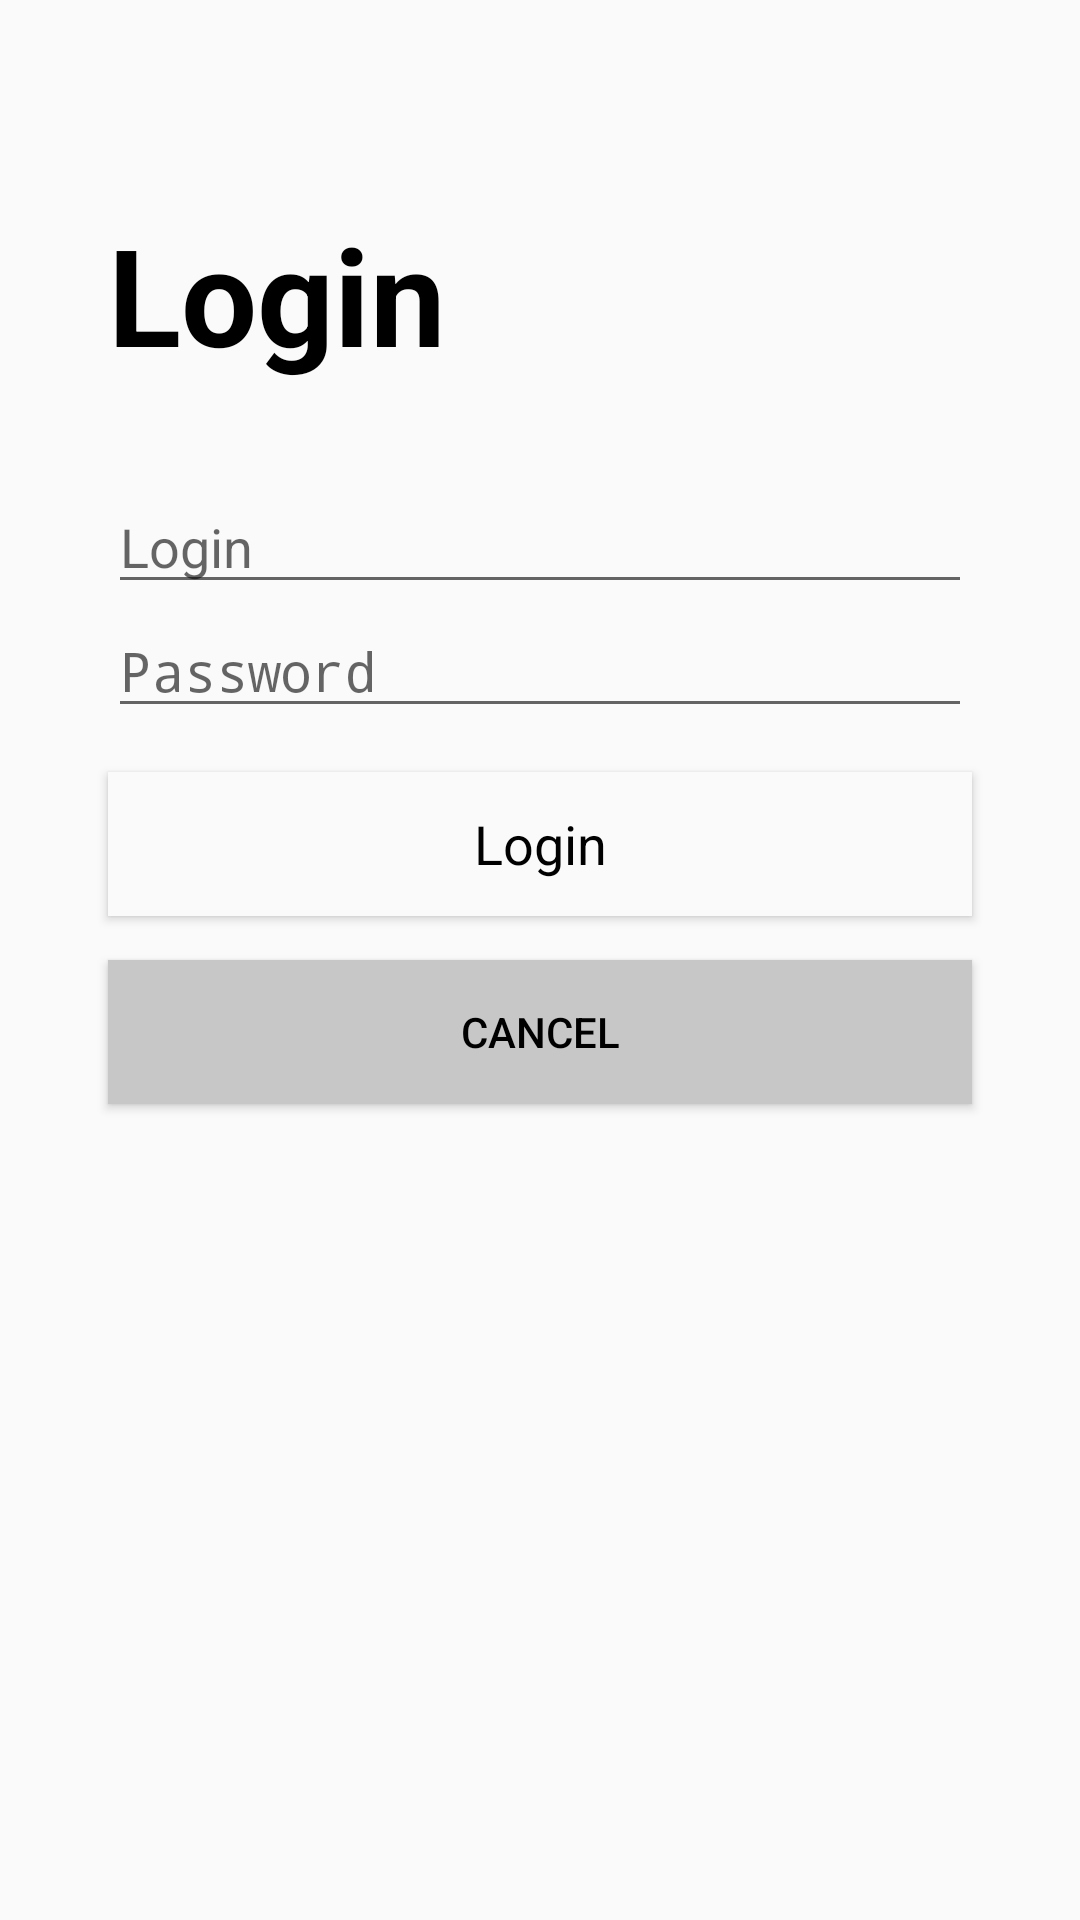

Reconstruct the res/layout file that produces this screen, plus the resources it refers to.
<!-- AndroidManifest.xml: activity theme AppTheme.NoActionBar -->
<!-- res/layout/fragment_main.xml -->
<?xml version="1.0" encoding="utf-8"?>
<androidx.constraintlayout.widget.ConstraintLayout xmlns:android="http://schemas.android.com/apk/res/android"
    xmlns:app="http://schemas.android.com/apk/res-auto"
    xmlns:tools="http://schemas.android.com/tools"
    android:layout_width="match_parent"
    android:layout_height="match_parent"
    tools:context="com.example.liemie.MainFragment">

    <EditText
        android:id="@+id/login_id"
        android:layout_width="0dp"
        android:layout_height="wrap_content"
        android:autofillHints=""
        android:ems="10"
        android:hint="@string/id"
        android:inputType="textEmailAddress"
        app:layout_constraintEnd_toStartOf="@+id/guideline3"
        app:layout_constraintStart_toStartOf="@+id/guideline"
        app:layout_constraintTop_toTopOf="@+id/guideline4" />

    <androidx.constraintlayout.widget.Guideline
        android:id="@+id/guideline"
        android:layout_width="wrap_content"
        android:layout_height="wrap_content"
        android:orientation="vertical"
        app:layout_constraintGuide_percent="0.1" />

    <androidx.constraintlayout.widget.Guideline
        android:id="@+id/guideline3"
        android:layout_width="wrap_content"
        android:layout_height="wrap_content"
        android:orientation="vertical"
        app:layout_constraintGuide_percent="0.9" />

    <androidx.constraintlayout.widget.Guideline
        android:id="@+id/guideline2"
        android:layout_width="wrap_content"
        android:layout_height="wrap_content"
        android:orientation="horizontal"
        app:layout_constraintGuide_percent="0.5" />

    <EditText
        android:id="@+id/login_password"
        android:layout_width="0dp"
        android:layout_height="wrap_content"
        android:ems="10"
        android:hint="@string/password"
        android:importantForAutofill="no"
        android:inputType="textPassword"
        app:layout_constraintEnd_toStartOf="@+id/guideline3"
        app:layout_constraintStart_toStartOf="@+id/guideline"
        app:layout_constraintTop_toBottomOf="@id/login_id" />

    <androidx.constraintlayout.widget.Guideline
        android:id="@+id/guideline4"
        android:layout_width="wrap_content"
        android:layout_height="wrap_content"
        android:orientation="horizontal"
        app:layout_constraintGuide_percent="0.25" />

    <Button
        android:id="@+id/login_enter"
        style="@style/Widget.AppCompat.Button"
        android:layout_width="0dp"
        android:layout_height="wrap_content"
        android:background="@color/colorPrimary"
        android:text="@string/login"
        android:textAppearance="@style/TextAppearance.AppCompat.Medium"
        android:textColor="@color/colorPrimaryReverse"
        app:layout_constraintBottom_toTopOf="@+id/guideline2"
        app:layout_constraintEnd_toStartOf="@+id/guideline3"
        app:layout_constraintStart_toStartOf="@+id/login_password"
        app:layout_constraintTop_toBottomOf="@+id/login_password" />

    <TextView
        android:id="@+id/textView"
        android:layout_width="wrap_content"
        android:layout_height="wrap_content"
        android:text="@string/login"
        android:textAppearance="@style/TextAppearance.AppCompat.Display2"
        android:textColor="@android:color/black"
        android:textStyle="bold"
        app:layout_constraintBottom_toTopOf="@+id/guideline5"
        app:layout_constraintStart_toStartOf="@+id/guideline" />

    <androidx.constraintlayout.widget.Guideline
        android:id="@+id/guideline5"
        android:layout_width="wrap_content"
        android:layout_height="wrap_content"
        android:orientation="horizontal"
        app:layout_constraintGuide_percent="0.2" />

    <Button
        android:id="@+id/login_cancel"
        style="@style/Widget.AppCompat.Button"
        android:layout_width="0dp"
        android:layout_height="wrap_content"
        android:background="@color/colorPrimaryDark"
        android:text="@string/cancel"
        android:textColor="@color/colorPrimaryReverse"
        app:layout_constraintEnd_toStartOf="@+id/guideline3"
        app:layout_constraintHorizontal_bias="0.0"
        app:layout_constraintStart_toStartOf="@+id/guideline"
        app:layout_constraintTop_toTopOf="@+id/guideline2" />

    <TextView
        android:id="@+id/login_error"
        android:layout_width="wrap_content"
        android:layout_height="wrap_content"
        android:layout_marginTop="16dp"
        android:textColor="@android:color/holo_red_dark"
        app:layout_constraintStart_toStartOf="@+id/guideline"
        app:layout_constraintTop_toBottomOf="@+id/login_cancel" />

    <ProgressBar
        android:id="@+id/login_loading"
        style="?android:attr/progressBarStyle"
        android:layout_width="wrap_content"
        android:layout_height="wrap_content"
        android:layout_marginTop="32dp"
        android:visibility="invisible"
        app:layout_constraintEnd_toStartOf="@+id/guideline3"
        app:layout_constraintStart_toStartOf="@+id/guideline"
        app:layout_constraintTop_toBottomOf="@+id/login_cancel" />

</androidx.constraintlayout.widget.ConstraintLayout>
<!-- resources referenced by this layout -->
<resources>
  <color name="colorPrimary">#fafafa</color>
  <color name="colorPrimaryDark">#c7c7c7</color>
  <color name="colorPrimaryReverse">#000000</color>
  <string name="cancel">Cancel</string>
  <string name="id">Login</string>
  <string name="login">Login</string>
  <string name="password">Password</string>
  <style name="AppTheme.NoActionBar">
          <item name="windowActionBar">false</item>
          <item name="windowNoTitle">true</item>
      </style>
</resources>
